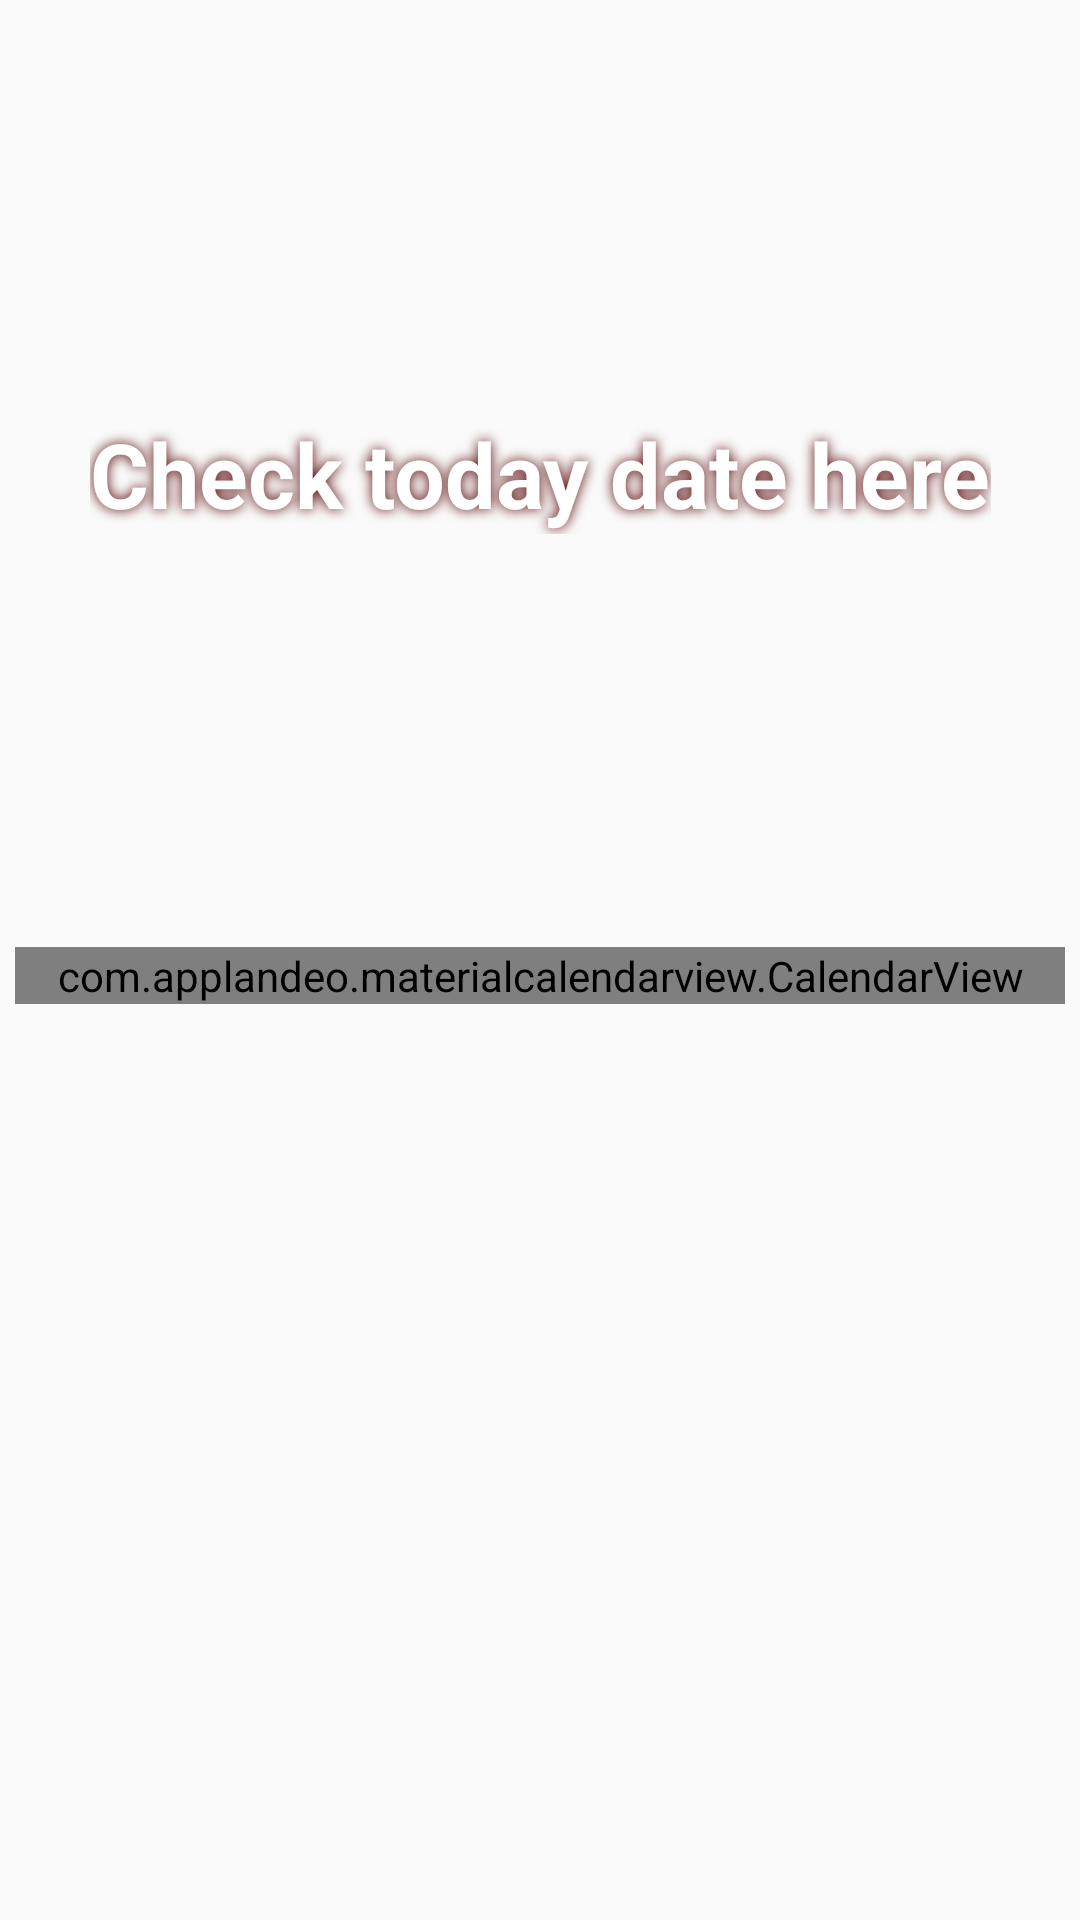

Android layout source for this screen:
<!-- AndroidManifest.xml: application theme Theme.AppCompat.Light.NoActionBar -->
<!-- res/layout/fragment_calander.xml -->
<?xml version="1.0" encoding="utf-8"?>
<androidx.constraintlayout.widget.ConstraintLayout xmlns:android="http://schemas.android.com/apk/res/android"
    xmlns:app="http://schemas.android.com/apk/res-auto"
    xmlns:tools="http://schemas.android.com/tools"
    android:layout_width="match_parent"
    android:layout_height="match_parent"
    android:background="@drawable/back_bg">


    <com.applandeo.materialcalendarview.CalendarView
        android:id="@+id/calendarView"
        android:layout_width="350dp"
        android:layout_height="wrap_content"
        android:layout_marginStart="10dp"
        android:layout_marginTop="10dp"
        android:layout_marginEnd="10dp"
        style="@style/DialogTheme"
        app:headerColor="#FE978E"
        app:layout_constraintBottom_toBottomOf="parent"
        app:layout_constraintEnd_toEndOf="parent"
        app:layout_constraintStart_toStartOf="parent"
        app:layout_constraintTop_toTopOf="parent"
        app:selectionColor="@color/major" />

    <TextView
        android:id="@+id/textView22"
        android:layout_width="wrap_content"
        android:layout_height="wrap_content"
        android:text="Check today date here"
        style="@style/FontWithStroke"
        android:textSize="30sp"
        app:layout_constraintBottom_toTopOf="@+id/calendarView"
        app:layout_constraintEnd_toEndOf="parent"
        app:layout_constraintStart_toStartOf="parent"
        app:layout_constraintTop_toTopOf="parent" />


</androidx.constraintlayout.widget.ConstraintLayout>
<!-- resources referenced by this layout -->
<resources>
  <color name="major">#F3877E</color>
  <style name="DialogTheme" parent="Theme.MaterialComponents.Light.Dialog">
          <item name="colorAccent">@color/work</item>
          <item name="colorPrimary">@color/black</item>
          <item name="colorSecondary">@color/black</item>
          <item name="backgroundTint">@color/work</item>
  
      </style>
  <style name="FontWithStroke">
          <item name="android:textAppearance">@style/TextAppearanceWithStroke</item>
      </style>
  <color name="work">#082D5A</color>
  <color name="black">#FF000000</color>
  <style name="TextAppearanceWithStroke">
          <item name="android:textColor">@color/white</item> 
          <item name="android:textSize">16sp</item> 
          <item name="android:textStyle">bold</item> 
          <item name="android:shadowColor">@color/major_4</item> 
          <item name="android:shadowRadius">10</item> 
      </style>
  <color name="white">#FFFFFFFF</color>
  <color name="major_4">#570404</color>
</resources>
